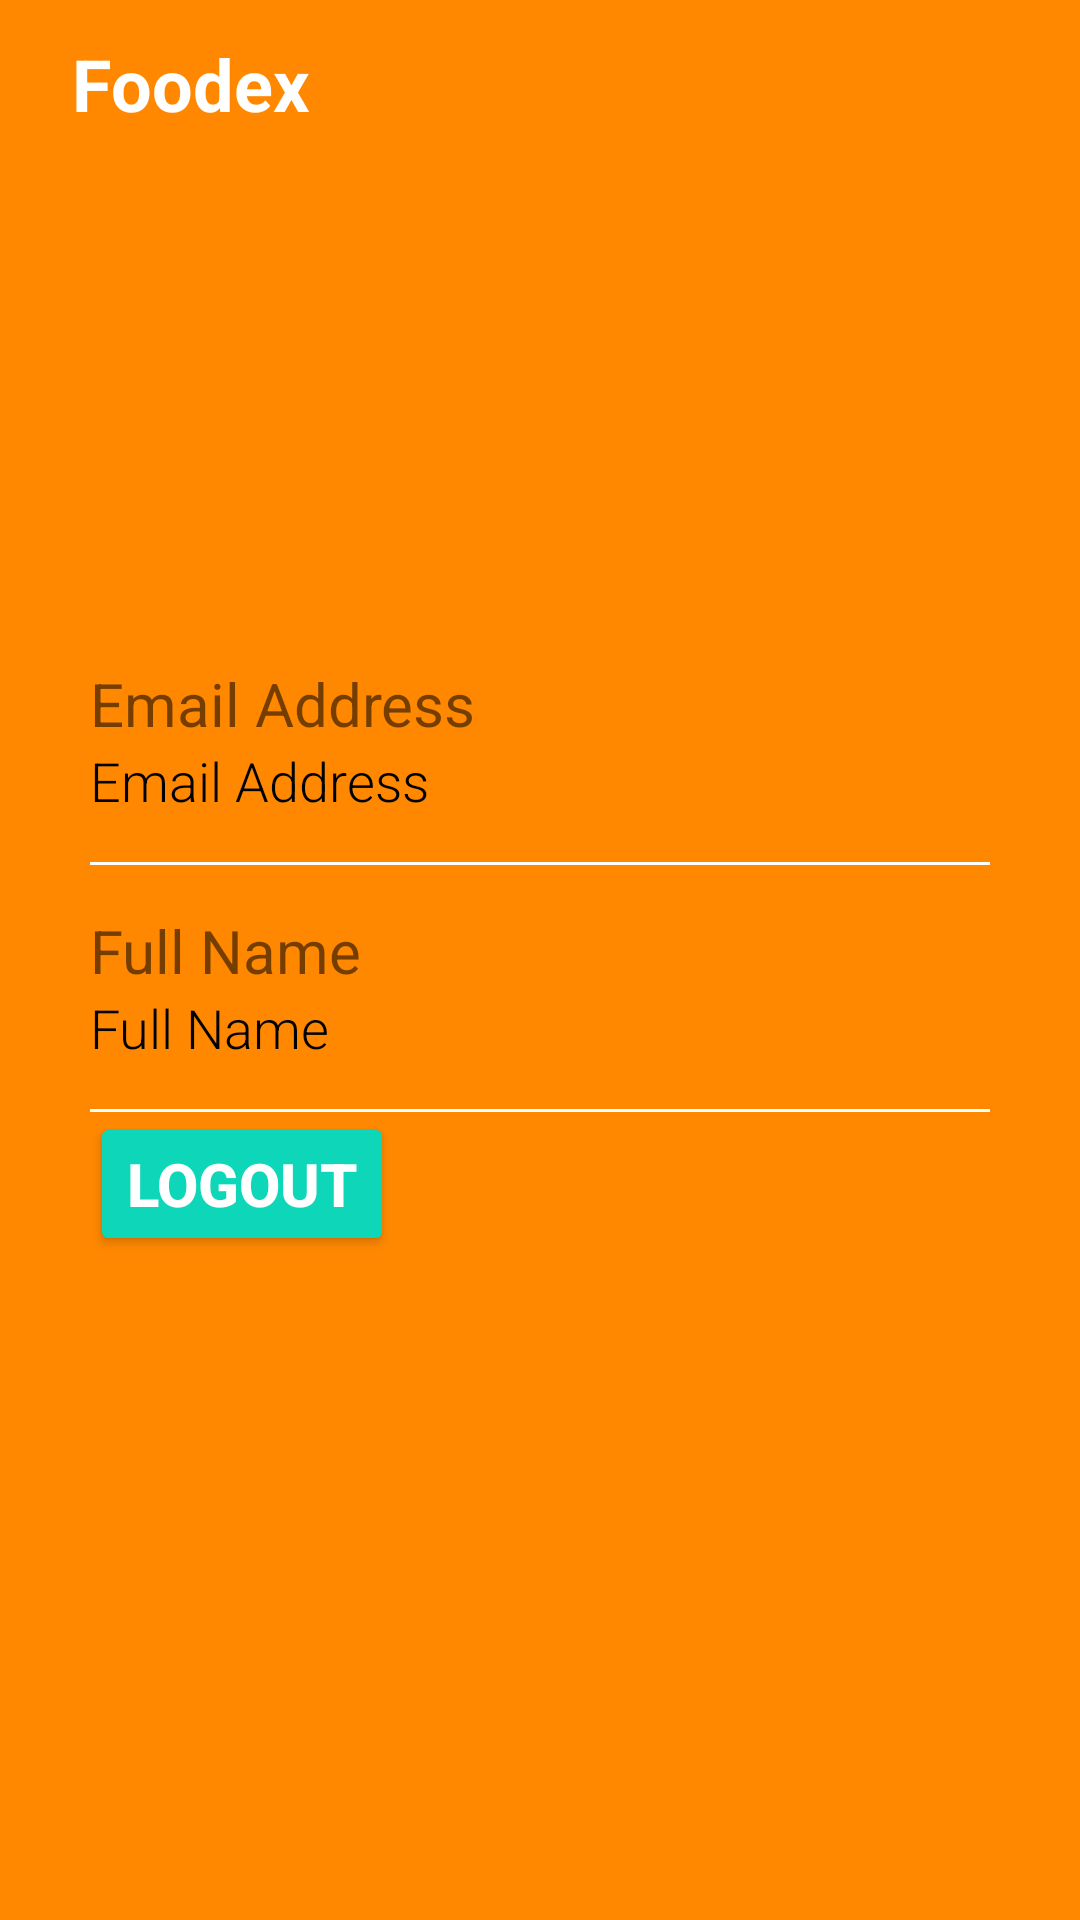

This screen was rendered from an Android layout file. Write that file and the resources it references.
<!-- AndroidManifest.xml: application theme Theme.Foodex -->
<!-- res/layout/fragment_profile.xml -->
<?xml version="1.0" encoding="utf-8"?>
<RelativeLayout xmlns:android="http://schemas.android.com/apk/res/android"
    xmlns:app="http://schemas.android.com/apk/res-auto"
    xmlns:tools="http://schemas.android.com/tools"
    android:layout_width="match_parent"
    android:layout_height="match_parent"
    android:orientation="vertical"
    android:background="@android:color/holo_orange_dark">

    <androidx.appcompat.widget.Toolbar
        android:layout_width="match_parent"
        android:layout_height="?android:attr/actionBarSize">

        <RelativeLayout
            android:layout_width="match_parent"
            android:layout_height="wrap_content"
            android:gravity="center_vertical">

            <TextView
                android:layout_width="wrap_content"
                android:layout_height="match_parent"
                android:layout_alignParentStart="true"
                android:layout_marginStart="8dp"
                android:gravity="center"
                android:text="@string/app_name"
                android:textColor="@color/white"
                android:textSize="24sp"
                android:textStyle="bold" />
        </RelativeLayout>

    </androidx.appcompat.widget.Toolbar>

    <RelativeLayout
        android:id="@+id/imgUser"
        android:layout_width="wrap_content"
        android:layout_height="wrap_content"
        android:layout_centerHorizontal="true"
        android:layout_marginTop="50dp"
        android:background="@drawable/circle">

        <ImageView
            android:layout_width="120dp"
            android:layout_height="120dp"
            android:layout_marginStart="9dp"
            android:layout_marginTop="9dp"
            android:layout_marginEnd="9dp"
            android:layout_marginBottom="9dp"
            android:adjustViewBounds="true"
            android:background="@drawable/ic_baseline_person_24"
            android:padding="3dp"
            android:scaleType="centerInside" />

    </RelativeLayout>

    <LinearLayout
        android:layout_width="match_parent"
        android:layout_height="wrap_content"
        android:layout_centerInParent="true"
        android:layout_marginLeft="30dp"
        android:layout_marginTop="20dp"
        android:layout_marginRight="30dp"
        android:orientation="vertical">

        <LinearLayout
            android:layout_width="match_parent"
            android:layout_height="wrap_content"
            android:orientation="vertical">

            <TextView
                android:layout_width="wrap_content"
                android:layout_height="wrap_content"
                android:text="@string/email_address"
                android:textSize="20sp" />

            <TextView
                android:id="@+id/email"
                android:layout_width="wrap_content"
                android:layout_height="wrap_content"
                android:fontFamily="sans-serif-light"
                android:text="@string/email_address"
                android:textColor="#000000"
                android:textSize="18sp" />

            <View
                android:layout_width="match_parent"
                android:layout_height="1dp"
                android:layout_marginTop="15dp"
                android:background="@color/white" />

        </LinearLayout>

        <LinearLayout
            android:layout_width="match_parent"
            android:layout_height="wrap_content"
            android:layout_marginTop="15dp"
            android:orientation="vertical">

            <TextView
                android:layout_width="wrap_content"
                android:layout_height="wrap_content"
                android:text="@string/full_name"
                android:textSize="20sp" />

            <TextView
                android:id="@+id/fullName"
                android:layout_width="wrap_content"
                android:layout_height="wrap_content"
                android:fontFamily="sans-serif-light"
                android:text="@string/full_name"
                android:textColor="#000000"
                android:textSize="18sp" />

            <View
                android:layout_width="match_parent"
                android:layout_height="1dp"
                android:layout_marginTop="15dp"
                android:background="@color/white" />

        </LinearLayout>

        <Button
            android:id="@+id/signOut"
            android:layout_width="wrap_content"
            android:layout_height="wrap_content"
            android:backgroundTint="#0ED6B9"
            android:text="@string/log_out"
            android:textColor="#ffffff"
            android:textSize="20sp"
            android:textStyle="bold"
            app:layout_constraintBottom_toBottomOf="parent"
            app:layout_constraintEnd_toEndOf="parent"
            app:layout_constraintStart_toStartOf="parent"
            app:layout_constraintTop_toTopOf="parent" />

    </LinearLayout>

</RelativeLayout>
<!-- resources referenced by this layout -->
<resources>
  <color name="white">#FFFFFFFF</color>
  <string name="app_name">Foodex</string>
  <string name="email_address">Email Address</string>
  <string name="full_name">Full Name</string>
  <string name="log_out">LogOut</string>
  <style name="Theme.Foodex" parent="Theme.MaterialComponents.DayNight.NoActionBar">
          
          <item name="colorPrimary">#ED0000</item>
          <item name="colorPrimaryVariant">#E82323</item>
          <item name="colorOnPrimary">@color/white</item>
          
          <item name="colorSecondary">#5A5A5A</item>
          <item name="colorSecondaryVariant">#FFFFFF</item>
          <item name="colorOnSecondary">#4A4A4A</item>
          
          <item name="android:statusBarColor" tools:targetApi="l">?attr/colorPrimaryVariant</item>
          
          <item name="android:editTextColor">@color/white</item>
          <item name="android:textColorHint">@color/white</item>
      </style>
</resources>
